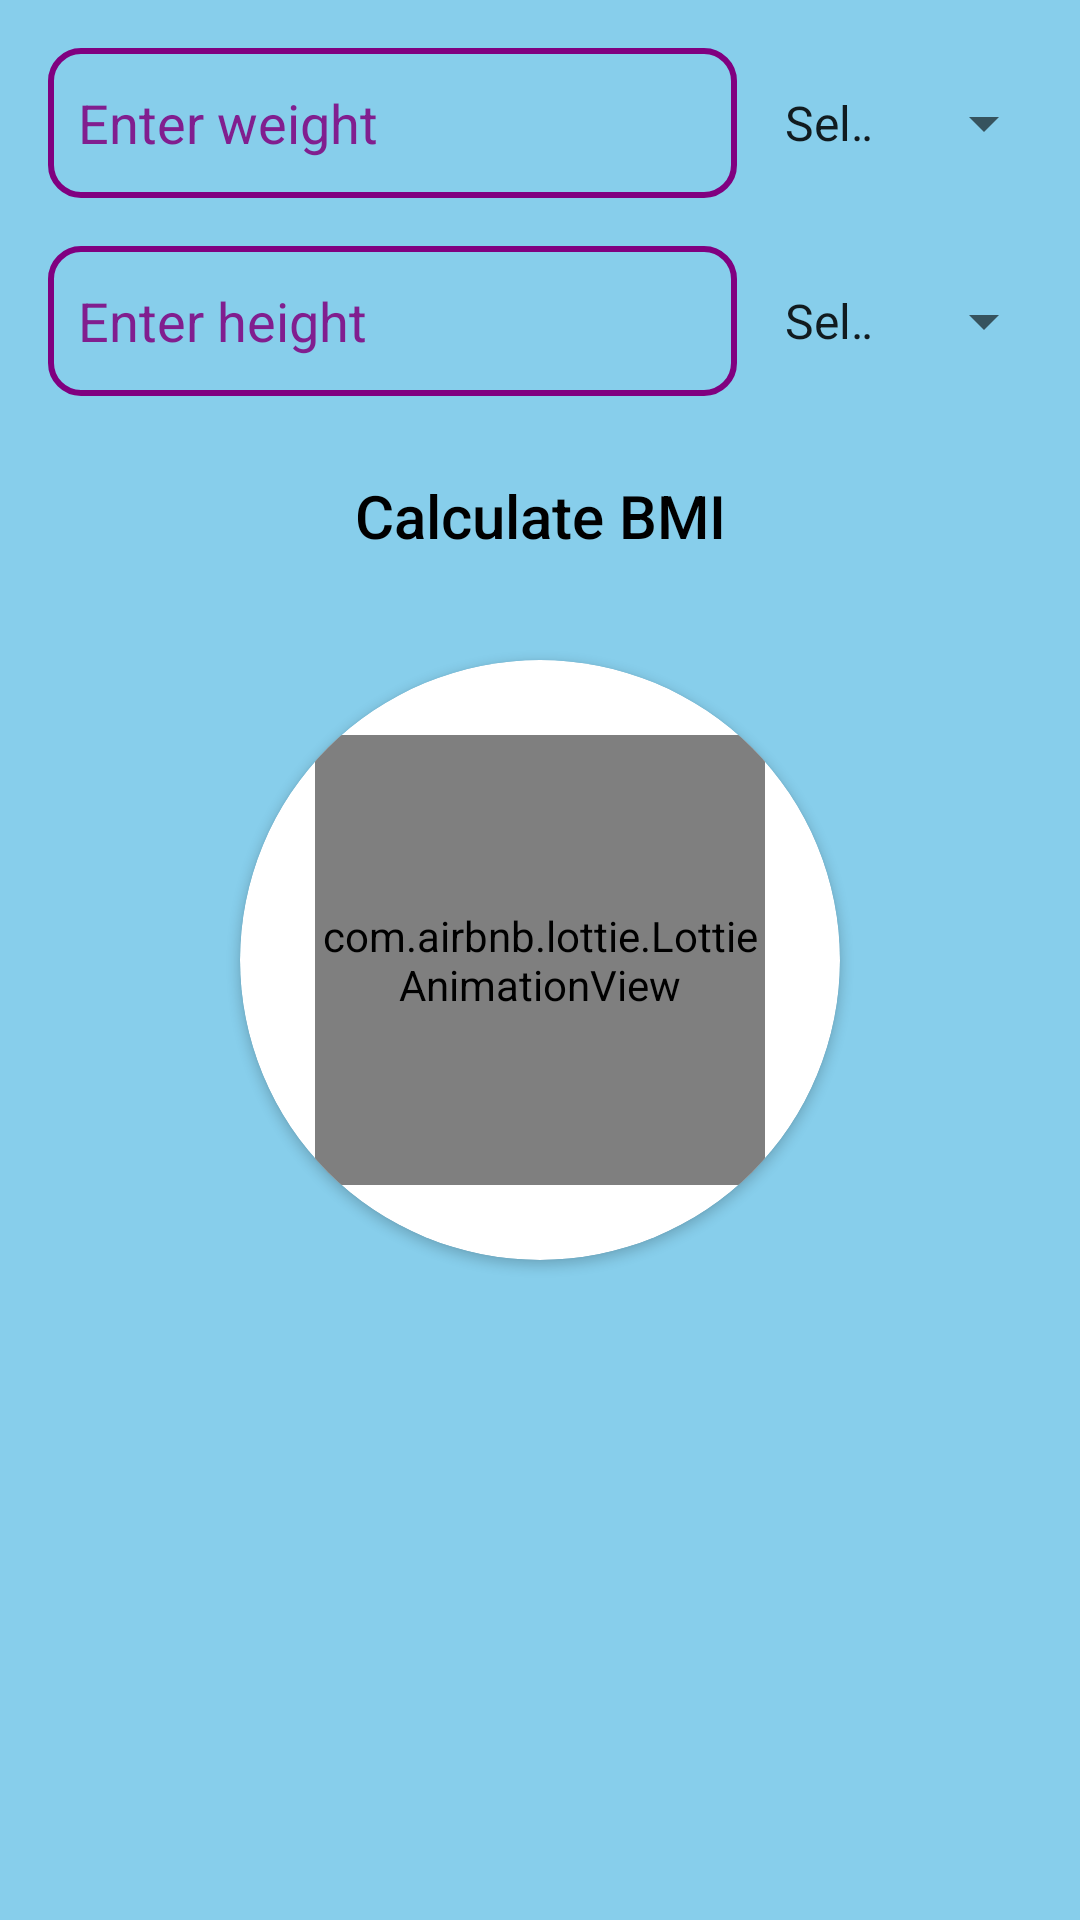

Layout XML and referenced resources for this Android screen:
<!-- AndroidManifest.xml: application theme Theme.FourConverter -->
<!-- res/layout/activity_bmi_calculator.xml -->
<?xml version="1.0" encoding="utf-8"?>
<androidx.constraintlayout.widget.ConstraintLayout xmlns:android="http://schemas.android.com/apk/res/android"
    xmlns:app="http://schemas.android.com/apk/res-auto"
    xmlns:tools="http://schemas.android.com/tools"
    android:id="@+id/main"
    android:layout_width="match_parent"
    android:layout_height="match_parent"
    tools:context=".bmiCalculator"
    android:padding="16dp"
    android:background="@color/background">

    
    <EditText
        android:id="@+id/weightInput"
        android:layout_width="0dp"
        android:layout_height="wrap_content"
        android:hint="Enter weight"
        android:textColorHint="#DA800080"
        android:inputType="numberDecimal"
        app:layout_constraintTop_toTopOf="parent"
        app:layout_constraintStart_toStartOf="parent"
        app:layout_constraintEnd_toStartOf="@id/weightUnitSpinner"
        app:layout_constraintWidth_percent="0.7"
        android:layout_marginEnd="8dp"
        android:background="@drawable/edit_text_stroke"
        android:paddingStart="10dp" />

    <Spinner
        android:id="@+id/weightUnitSpinner"
        android:layout_width="0dp"
        android:layout_height="wrap_content"
        app:layout_constraintTop_toTopOf="@id/weightInput"
        app:layout_constraintBottom_toBottomOf="@id/weightInput"
        app:layout_constraintStart_toEndOf="@id/weightInput"
        app:layout_constraintEnd_toEndOf="parent"
        android:entries="@array/weight_units"
        android:prompt="@string/select"
        app:layout_constraintWidth_percent="0.3" />

    
    <EditText
        android:id="@+id/heightInput"
        android:layout_width="0dp"
        android:layout_height="wrap_content"
        android:hint="Enter height"
        android:textColorHint="#DA800080"
        android:inputType="numberDecimal"
        app:layout_constraintTop_toBottomOf="@id/weightInput"
        app:layout_constraintStart_toStartOf="parent"
        app:layout_constraintEnd_toStartOf="@id/heightUnitSpinner"
        app:layout_constraintWidth_percent="0.7"
        android:layout_marginEnd="8dp"
        android:layout_marginTop="16dp"
        android:background="@drawable/edit_text_stroke"
        android:paddingStart="10dp" />

    <Spinner
        android:id="@+id/heightUnitSpinner"
        android:layout_width="0dp"
        android:layout_height="wrap_content"
        app:layout_constraintTop_toTopOf="@id/heightInput"
        app:layout_constraintBottom_toBottomOf="@id/heightInput"
        app:layout_constraintStart_toEndOf="@id/heightInput"
        app:layout_constraintEnd_toEndOf="parent"
        android:entries="@array/height_units"
        app:layout_constraintWidth_percent="0.3" />

    
    <Button
        android:id="@+id/calculateButton"
        android:layout_width="0dp"
        android:layout_height="wrap_content"
        android:text="Calculate BMI"
        android:textSize="20sp"
        app:layout_constraintTop_toBottomOf="@id/heightInput"
        app:layout_constraintStart_toStartOf="parent"
        app:layout_constraintEnd_toEndOf="parent"
        app:layout_constraintWidth_percent="1"
        android:layout_marginTop="16dp"
        android:textAllCaps="false"
        android:textColor="#000000"
        android:background="@drawable/orange_button"

        />

    
    <TextView
        android:id="@+id/resultDisplay"
        android:layout_width="0dp"
        android:layout_height="wrap_content"
        android:text="Result will be displayed here"
        android:textSize="25sp"
        android:textColor="@color/color1"
        android:gravity="center"
        app:layout_constraintTop_toBottomOf="@id/calculateButton"
        app:layout_constraintStart_toStartOf="parent"
        app:layout_constraintEnd_toEndOf="parent"
        app:layout_constraintWidth_percent="1"
        android:layout_marginTop="32dp"
        android:visibility="gone" />

    <TextView
        android:id="@+id/bmiDisplay"
        android:layout_width="0dp"
        android:layout_height="wrap_content"
        android:text="this is your bmi state"
        android:textSize="25sp"
        android:textColor="@color/color1"
        android:gravity="center"
        app:layout_constraintTop_toBottomOf="@id/resultDisplay"
        app:layout_constraintStart_toStartOf="parent"
        app:layout_constraintEnd_toEndOf="parent"
        app:layout_constraintWidth_percent="1"
        android:layout_marginTop="32dp"
        android:visibility="gone"
         />

    
    <com.airbnb.lottie.LottieAnimationView
        android:id="@+id/celeb"
        android:layout_width="0dp"
        android:layout_height="250dp"
        app:layout_constraintTop_toBottomOf="@id/bmiDisplay"
        app:layout_constraintStart_toStartOf="parent"
        app:layout_constraintEnd_toEndOf="parent"
        app:lottie_autoPlay="true"
        app:lottie_loop="true"
        app:lottie_rawRes="@raw/celeb"
        android:visibility="gone" />

    <LinearLayout
        android:id="@+id/animation"
        android:layout_width="match_parent"
        android:layout_height="match_parent"
        android:gravity="center"
        android:visibility="visible"
        app:layout_constraintTop_toBottomOf="@id/bmiDisplay"
        >

        <androidx.cardview.widget.CardView
            android:layout_width="200dp"
            android:layout_height="200dp"
            app:cardCornerRadius="200dp"
            >
            <LinearLayout
                android:layout_width="match_parent"
                android:layout_height="match_parent"
                android:orientation="vertical"
                android:gravity="center"
                >
                <com.airbnb.lottie.LottieAnimationView
                    android:layout_width="150dp"
                    android:layout_height="150dp"
                    app:lottie_autoPlay="true"
                    app:lottie_loop="true"
                    app:lottie_rawRes="@raw/bmi_anim"
                    />
            </LinearLayout>
        </androidx.cardview.widget.CardView>

    </LinearLayout>




</androidx.constraintlayout.widget.ConstraintLayout>
<!-- resources referenced by this layout -->
<resources>
  <string-array name="height_units">
          <item>Select unit</item>
          <item>Feet</item>
          <item>Inches</item>
          <item>Centimeters</item>
      </string-array>
  <string-array name="weight_units">
          <item>Select unit</item>
          <item>Kilograms</item>
          <item>Pounds</item>
      </string-array>
  <color name="background">#87CEEB</color>
  <color name="color1">#800080</color>
  <!-- drawable edit_text_stroke (drawable) -->
  <?xml version="1.0" encoding="utf-8"?>
  <shape xmlns:android="http://schemas.android.com/apk/res/android" android:shape="rectangle">
      <corners android:radius="10dp"/>
      <stroke android:color="#800080" android:width="2dp" />
      <size android:height="50dp"/>
  
  </shape>
  <string name="select">Select unit</string>
  <style name="Theme.FourConverter" parent="Base.Theme.FourConverter" />
  <style name="Base.Theme.FourConverter" parent="Theme.AppCompat.DayNight.NoActionBar">
          
          
      </style>
</resources>
